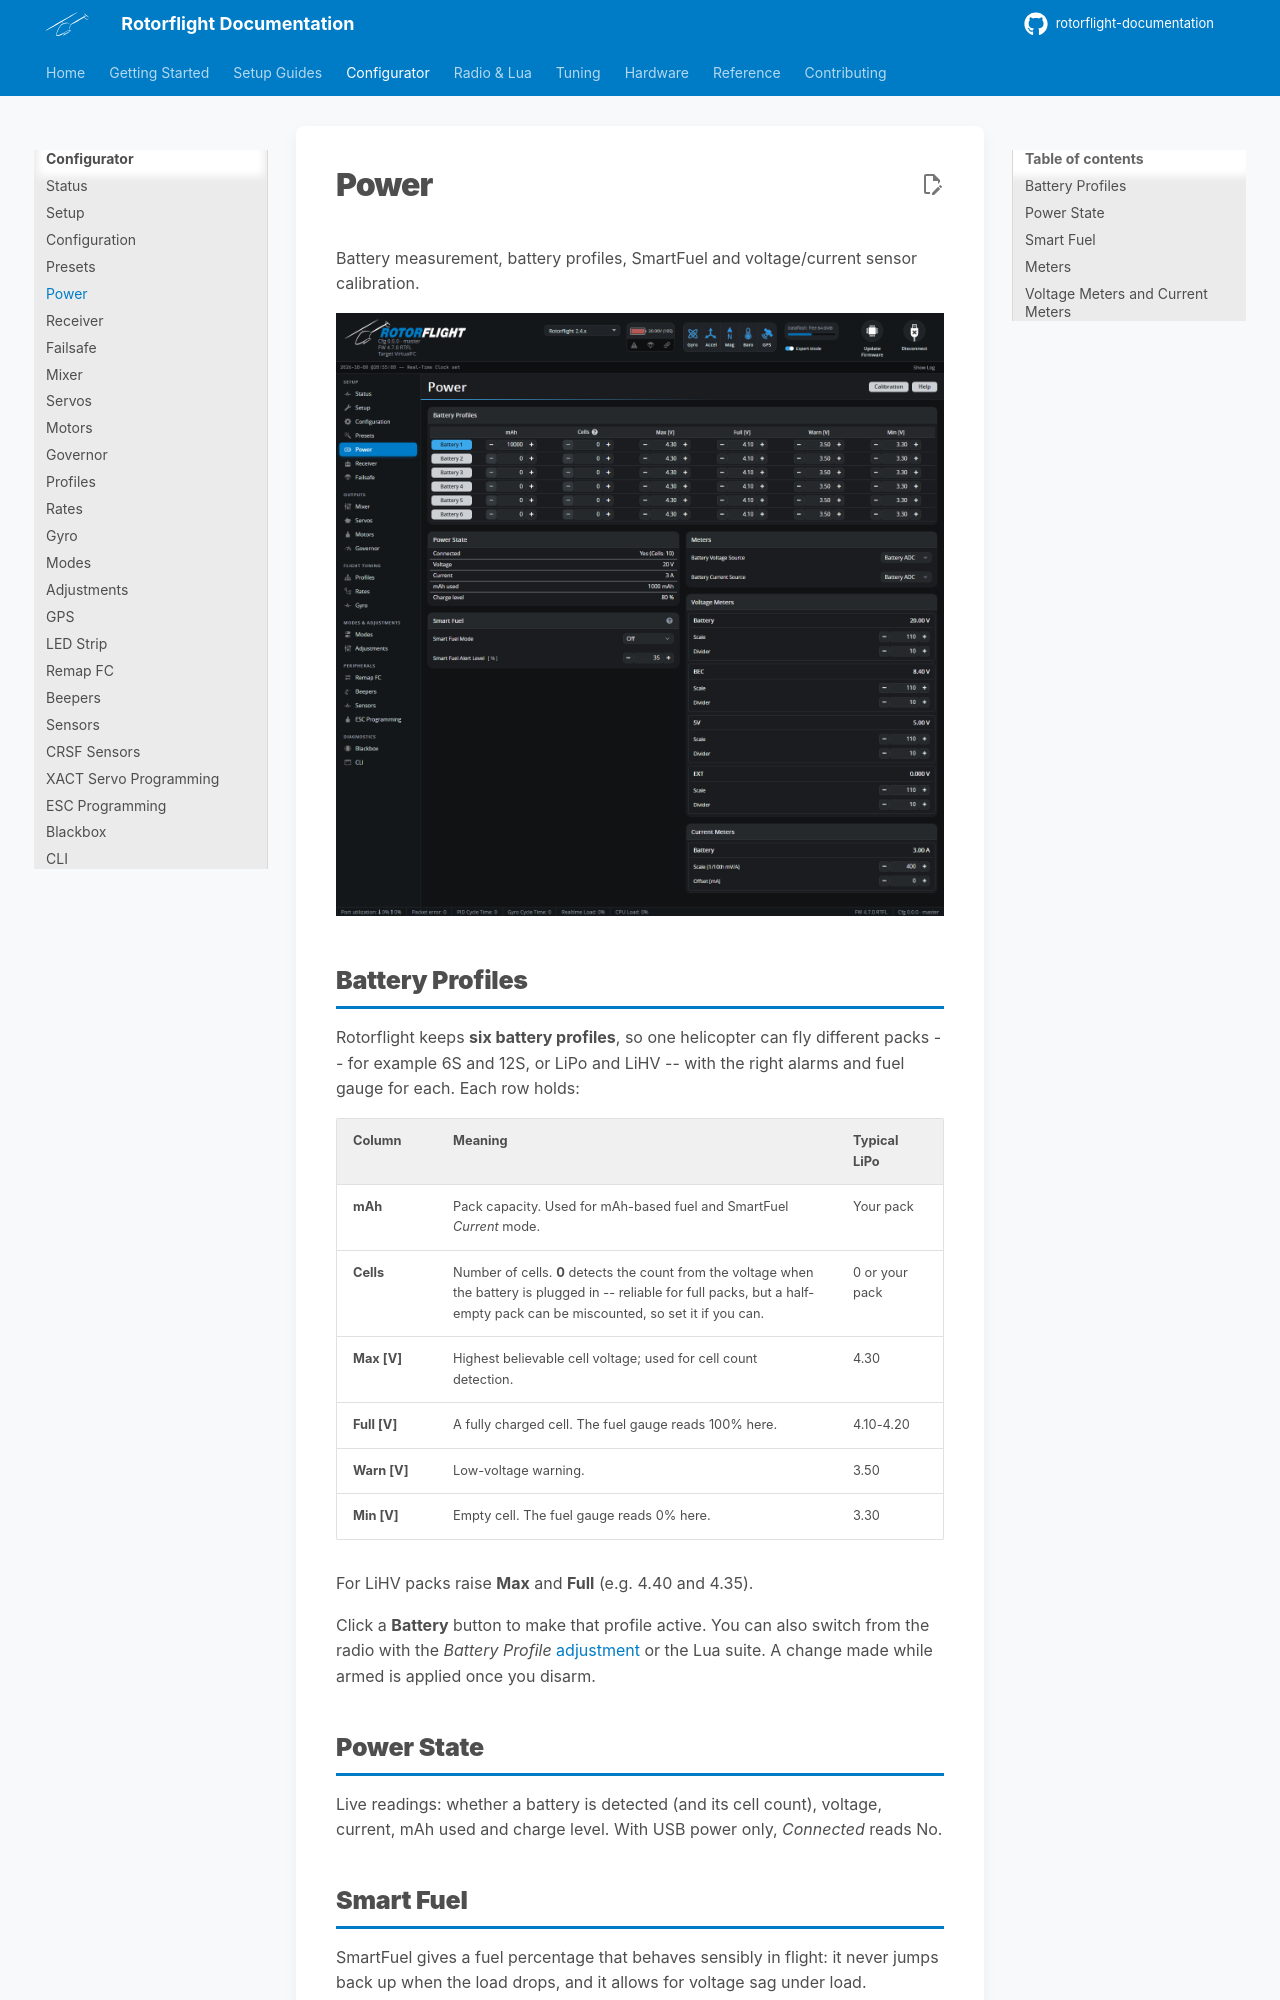

repository: rotorflight/rotorflight-documentation · page: configurator/tabs/power/index.html · generator: mkdocs

# Power

Battery measurement, battery profiles, SmartFuel and voltage/current sensor
calibration.

![Power tab](../../assets/images/configurator/power.png)

## Battery Profiles

Rotorflight keeps **six battery profiles**, so one helicopter can fly
different packs -- for example 6S and 12S, or LiPo and LiHV -- with the right
alarms and fuel gauge for each. Each row holds:

| Column | Meaning | Typical LiPo |
| --- | --- | --- |
| **mAh** | Pack capacity. Used for mAh-based fuel and SmartFuel *Current* mode. | Your pack |
| **Cells** | Number of cells. **0** detects the count from the voltage when the battery is plugged in -- reliable for full packs, but a half-empty pack can be miscounted, so set it if you can. | 0 or your pack |
| **Max [V]** | Highest believable cell voltage; used for cell count detection. | 4.30 |
| **Full [V]** | A fully charged cell. The fuel gauge reads 100% here. | 4.10-4.20 |
| **Warn [V]** | Low-voltage warning. | 3.50 |
| **Min [V]** | Empty cell. The fuel gauge reads 0% here. | 3.30 |

For LiHV packs raise **Max** and **Full** (e.g. 4.40 and 4.35).

Click a **Battery** button to make that profile active. You can also switch
from the radio with the *Battery Profile* [adjustment](adjustments.md) or
the Lua suite. A change made while armed is applied once you disarm.

## Power State

Live readings: whether a battery is detected (and its cell count), voltage,
current, mAh used and charge level. With USB power only, *Connected* reads
No.
